The GitHub repository Jesus22082204/IA_RESIDUOS_CAMARA contains a labelled image folder "proyecto_residuos" with 6 categories: cardboard, glass, metal, paper, plastic, trash. Examples follow, each with its label.

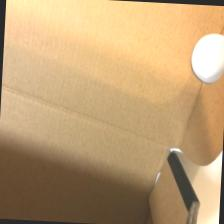
Label: cardboard

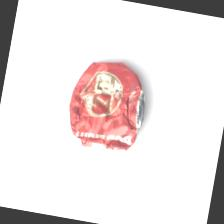
Label: metal

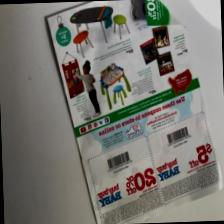
Label: paper

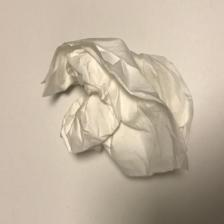
Label: trash

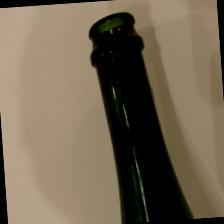
Label: glass

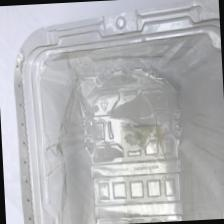
Label: plastic
